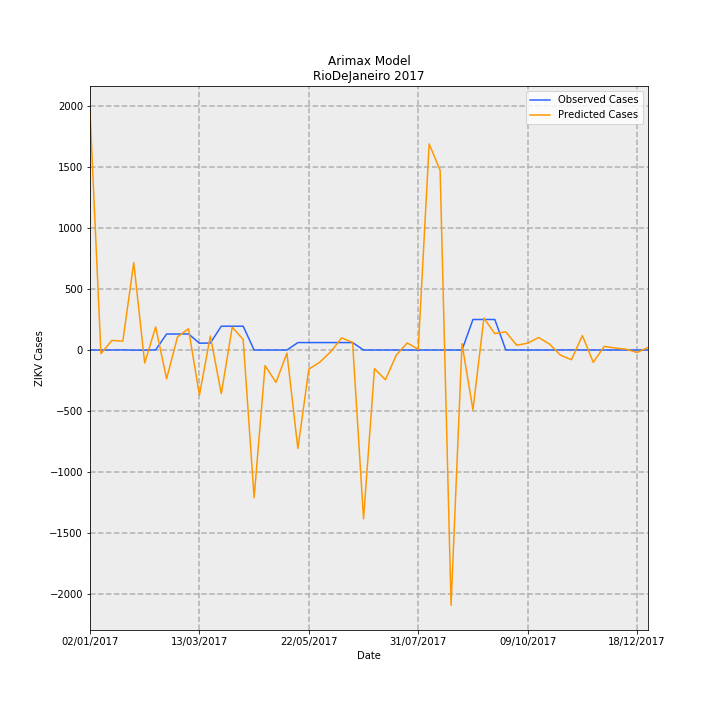

Source data for this figure (header and first rows):
Date, predictions_incidence, observed_incidence, Predicted Cases, Observed Cases, error
02/01/2017, 11.71, 0.0, 1958, 0.0, -1958
09/01/2017, -0.1781, 0.0, -29.78, 0.0, 29.78
16/01/2017, 0.4694, 0.0, 78.48, 0.0, -78.48
23/01/2017, 0.4348, 0.005981, 72.69, 1.0, -71.69
30/01/2017, 4.282, -0.005981, 715.9, -1.0, -716.9
06/02/2017, -0.6401, -0.005981, -107, -1.0, 106
13/02/2017, 1.133, 0.005981, 189.3, 1.0, -188.3
20/02/2017, -1.413, 0.7835, -236.3, 131.0, 367.3
27/02/2017, 0.6438, 0.7835, 107.6, 131.0, 23.36
06/03/2017, 1.041, 0.7895, 174.1, 132.0, -42.07
13/03/2017, -2.211, 0.3349, -369.7, 56.0, 425.7
20/03/2017, 0.6848, 0.3409, 114.5, 57.0, -57.49
27/03/2017, -2.14, 1.166, -357.7, 195.0, 552.7
03/04/2017, 1.119, 1.166, 187, 195.0, 7.997
10/04/2017, 0.5165, 1.166, 86.35, 195.0, 108.6
17/04/2017, -7.236, 0.0, -1210, 0.0, 1210
24/04/2017, -0.7673, 0.0, -128.3, 0.0, 128.3
01/05/2017, -1.585, 0.0, -264.9, 0.0, 264.9
08/05/2017, -0.1552, 0.0, -25.95, 0.0, 25.95
15/05/2017, -4.831, 0.3649, -807.7, 61.0, 868.7
22/05/2017, -0.9405, 0.3649, -157.2, 61.0, 218.2
29/05/2017, -0.5958, 0.3649, -99.61, 61.0, 160.6
05/06/2017, -0.08667, 0.3649, -14.49, 61.0, 75.49
12/06/2017, 0.593, 0.3649, 99.14, 61.0, -38.14
19/06/2017, 0.3763, 0.3649, 62.91, 61.0, -1.905
26/06/2017, -8.271, 0.0, -1383, 0.0, 1383
03/07/2017, -0.9141, 0.0, -152.8, 0.0, 152.8
10/07/2017, -1.457, 0.0, -243.6, 0.0, 243.6
17/07/2017, -0.2465, 0.0, -41.22, 0.0, 41.22
24/07/2017, 0.3449, 0.0, 57.67, 0.0, -57.67
31/07/2017, 0.03318, 0.0, 5.547, 0.0, -5.547
07/08/2017, 10.1, 0.0, 1689, 0.0, -1689
14/08/2017, 8.812, 0.0, 1473, 0.0, -1473
21/08/2017, -12.51, 0.0, -2092, 0.0, 2092
28/08/2017, 0.3099, 0.0, 51.82, 0.0, -51.82
04/09/2017, -2.934, 1.495, -490.6, 250.0, 740.6
11/09/2017, 1.561, 1.495, 261, 250.0, -11.04
18/09/2017, 0.8027, 1.495, 134.2, 250.0, 115.8
25/09/2017, 0.8921, 0.005981, 149.1, 1.0, -148.1
02/10/2017, 0.2343, 0.0, 39.18, 0.0, -39.18
09/10/2017, 0.3332, 0.0, 55.7, 0.0, -55.7
16/10/2017, 0.6127, 0.0, 102.4, 0.0, -102.4
23/10/2017, 0.2902, 0.0, 48.53, 0.0, -48.53
30/10/2017, -0.2508, 0.0, -41.93, 0.0, 41.93
06/11/2017, -0.4776, 0.005981, -79.85, 1.0, 80.85
13/11/2017, 0.7077, 0.0, 118.3, 0.0, -118.3
20/11/2017, -0.6026, 0.0, -100.8, 0.0, 100.8
27/11/2017, 0.1795, 0.0, 30.02, 0.0, -30.02
04/12/2017, 0.09534, 0.0, 15.94, 0.0, -15.94
11/12/2017, 0.03918, 0.0, 6.55, 0.0, -6.55
18/12/2017, -0.1232, 0.0, -20.59, 0.0, 20.59
25/12/2017, 0.125, 0.0, 20.9, 0.0, -20.9
